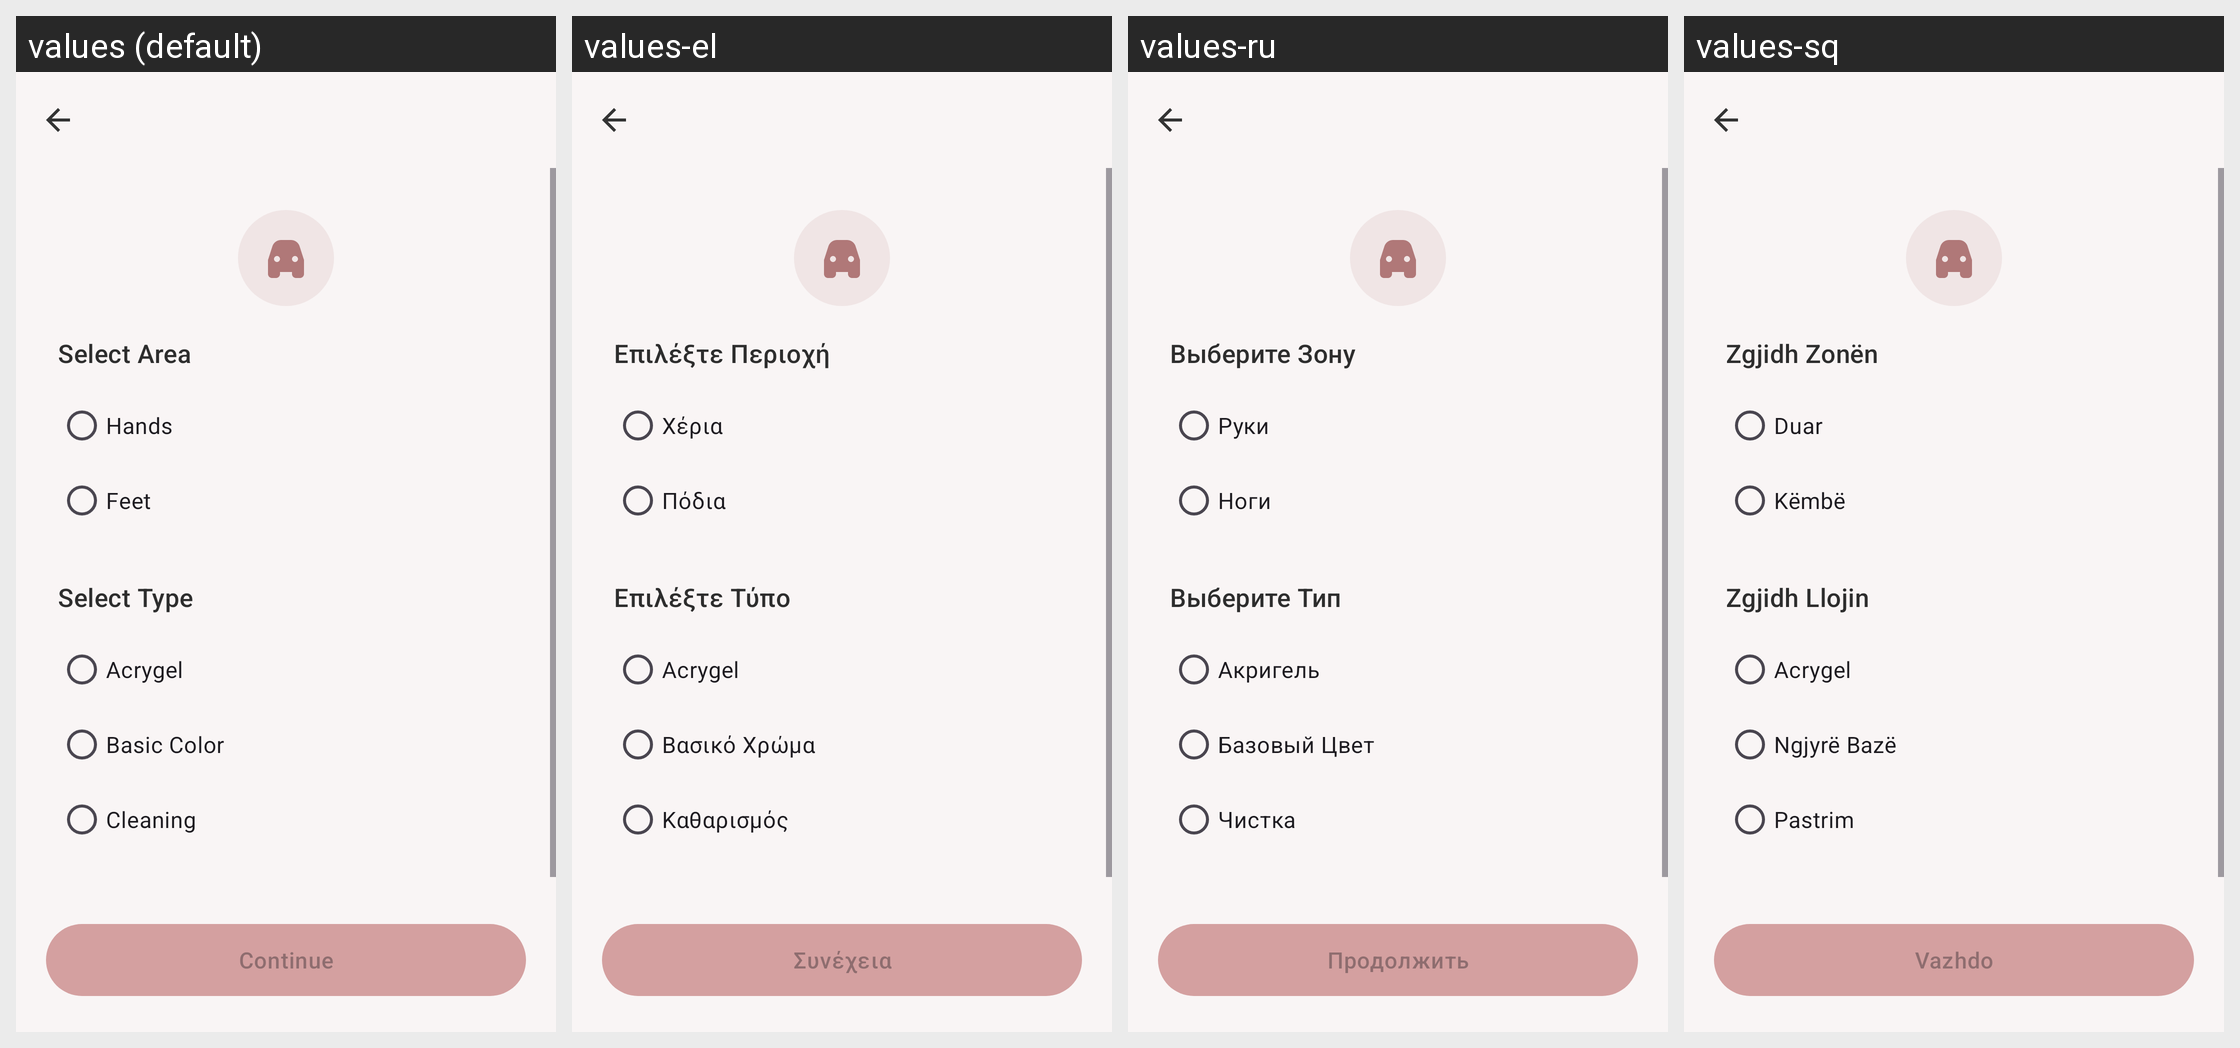

The same Android screen rendered under several of its app's locales, left to right. List the strings drawn on it with the default value and each locale's translation.
Android screen res/layout/activity_nails_options.xml rendered under 4 locales, left to right: values (default), values-el, values-ru, values-sq. Device: Nexus 5 (rendered at 1080×1920; each locale shown at half size, 540×960, under a caption strip naming it); theme Theme.BeautyBooking.
Strings drawn on this screen, with the default value and each locale's value (text and hints the layout hard-codes, and strings that could not be matched under every locale, appear in the picture but are not listed):

nail_area
  values: Select Area
  values-el: Επιλέξτε Περιοχή
  values-ru: Выберите Зону
  values-sq: Zgjidh Zonën

nails_hands
  values: Hands
  values-el: Χέρια
  values-ru: Руки
  values-sq: Duar

nails_feet
  values: Feet
  values-el: Πόδια
  values-ru: Ноги
  values-sq: Këmbë

nail_type
  values: Select Type
  values-el: Επιλέξτε Τύπο
  values-ru: Выберите Тип
  values-sq: Zgjidh Llojin

nails_acrygel
  values: Acrygel
  values-el: Acrygel
  values-ru: Акригель
  values-sq: Acrygel

nails_basic_color
  values: Basic Color
  values-el: Βασικό Χρώμα
  values-ru: Базовый Цвет
  values-sq: Ngjyrë Bazë

nails_cleaning
  values: Cleaning
  values-el: Καθαρισμός
  values-ru: Чистка
  values-sq: Pastrim

btn_continue
  values: Continue
  values-el: Συνέχεια
  values-ru: Продолжить
  values-sq: Vazhdo
